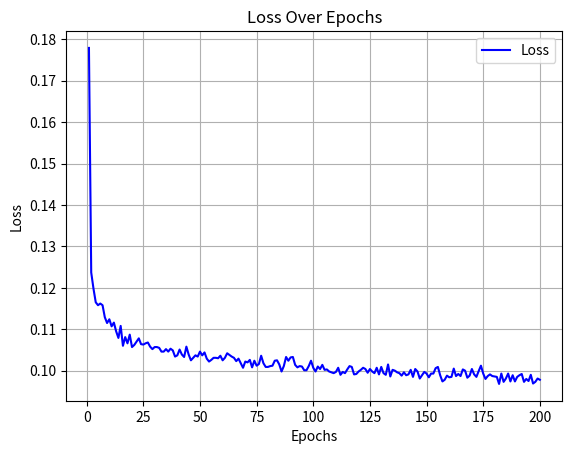

The script that saved this image:
import matplotlib.pyplot as plt
import numpy as np

# logs_dec/train_dec.log파일의 값을 아래 data에 대신 넣으시면 됩니다.

data = """
Epoch 1: loss = 0.1779
Epoch 2: loss = 0.1237
Epoch 3: loss = 0.1198
Epoch 4: loss = 0.1165
Epoch 5: loss = 0.1158
Epoch 6: loss = 0.1162
Epoch 7: loss = 0.1158
Epoch 8: loss = 0.1129
Epoch 9: loss = 0.1115
Epoch 10: loss = 0.1124
Epoch 11: loss = 0.1107
Epoch 12: loss = 0.1116
Epoch 13: loss = 0.1095
Epoch 14: loss = 0.1079
Epoch 15: loss = 0.1108
Epoch 16: loss = 0.1060
Epoch 17: loss = 0.1081
Epoch 18: loss = 0.1066
Epoch 19: loss = 0.1087
Epoch 20: loss = 0.1057
Epoch 21: loss = 0.1062
Epoch 22: loss = 0.1070
Epoch 23: loss = 0.1078
Epoch 24: loss = 0.1064
Epoch 25: loss = 0.1063
Epoch 26: loss = 0.1066
Epoch 27: loss = 0.1068
Epoch 28: loss = 0.1058
Epoch 29: loss = 0.1052
Epoch 30: loss = 0.1057
Epoch 31: loss = 0.1057
Epoch 32: loss = 0.1055
Epoch 33: loss = 0.1046
Epoch 34: loss = 0.1046
Epoch 35: loss = 0.1052
Epoch 36: loss = 0.1046
Epoch 37: loss = 0.1053
Epoch 38: loss = 0.1049
Epoch 39: loss = 0.1034
Epoch 40: loss = 0.1037
Epoch 41: loss = 0.1051
Epoch 42: loss = 0.1039
Epoch 43: loss = 0.1033
Epoch 44: loss = 0.1058
Epoch 45: loss = 0.1039
Epoch 46: loss = 0.1025
Epoch 47: loss = 0.1031
Epoch 48: loss = 0.1037
Epoch 49: loss = 0.1034
Epoch 50: loss = 0.1046
Epoch 51: loss = 0.1037
Epoch 52: loss = 0.1044
Epoch 53: loss = 0.1029
Epoch 54: loss = 0.1022
Epoch 55: loss = 0.1026
Epoch 56: loss = 0.1031
Epoch 57: loss = 0.1031
Epoch 58: loss = 0.1030
Epoch 59: loss = 0.1036
Epoch 60: loss = 0.1025
Epoch 61: loss = 0.1031
Epoch 62: loss = 0.1042
Epoch 63: loss = 0.1038
Epoch 64: loss = 0.1034
Epoch 65: loss = 0.1031
Epoch 66: loss = 0.1023
Epoch 67: loss = 0.1029
Epoch 68: loss = 0.1018
Epoch 69: loss = 0.1007
Epoch 70: loss = 0.1022
Epoch 71: loss = 0.1020
Epoch 72: loss = 0.1026
Epoch 73: loss = 0.1008
Epoch 74: loss = 0.1024
Epoch 75: loss = 0.1012
Epoch 76: loss = 0.1016
Epoch 77: loss = 0.1036
Epoch 78: loss = 0.1018
Epoch 79: loss = 0.1009
Epoch 80: loss = 0.1009
Epoch 81: loss = 0.1011
Epoch 82: loss = 0.1012
Epoch 83: loss = 0.1024
Epoch 84: loss = 0.1025
Epoch 85: loss = 0.1015
Epoch 86: loss = 0.0998
Epoch 87: loss = 0.1011
Epoch 88: loss = 0.1033
Epoch 89: loss = 0.1024
Epoch 90: loss = 0.1032
Epoch 91: loss = 0.1033
Epoch 92: loss = 0.1014
Epoch 93: loss = 0.1008
Epoch 94: loss = 0.1011
Epoch 95: loss = 0.1010
Epoch 96: loss = 0.1001
Epoch 97: loss = 0.1001
Epoch 98: loss = 0.1011
Epoch 99: loss = 0.1024
Epoch 100: loss = 0.1007
Epoch 101: loss = 0.0998
Epoch 102: loss = 0.1010
Epoch 103: loss = 0.1004
Epoch 104: loss = 0.1014
Epoch 105: loss = 0.1002
Epoch 106: loss = 0.1003
Epoch 107: loss = 0.0998
Epoch 108: loss = 0.0996
Epoch 109: loss = 0.0994
Epoch 110: loss = 0.0997
Epoch 111: loss = 0.1007
Epoch 112: loss = 0.0990
Epoch 113: loss = 0.0997
Epoch 114: loss = 0.0994
Epoch 115: loss = 0.1003
Epoch 116: loss = 0.1011
Epoch 117: loss = 0.1009
Epoch 118: loss = 0.0991
Epoch 119: loss = 0.0992
Epoch 120: loss = 0.0998
Epoch 121: loss = 0.1002
Epoch 122: loss = 0.1007
Epoch 123: loss = 0.1004
Epoch 124: loss = 0.0995
Epoch 125: loss = 0.1004
Epoch 126: loss = 0.0998
Epoch 127: loss = 0.0994
Epoch 128: loss = 0.1007
Epoch 129: loss = 0.0991
Epoch 130: loss = 0.1009
Epoch 131: loss = 0.0994
Epoch 132: loss = 0.0990
Epoch 133: loss = 0.1015
Epoch 134: loss = 0.0986
Epoch 135: loss = 0.1002
Epoch 136: loss = 0.1000
Epoch 137: loss = 0.0996
Epoch 138: loss = 0.0994
Epoch 139: loss = 0.0988
Epoch 140: loss = 0.0996
Epoch 141: loss = 0.0989
Epoch 142: loss = 0.0991
Epoch 143: loss = 0.1002
Epoch 144: loss = 0.0985
Epoch 145: loss = 0.1004
Epoch 146: loss = 0.0998
Epoch 147: loss = 0.0981
Epoch 148: loss = 0.0989
Epoch 149: loss = 0.0997
Epoch 150: loss = 0.0993
Epoch 151: loss = 0.0984
Epoch 152: loss = 0.0993
Epoch 153: loss = 0.0993
Epoch 154: loss = 0.1006
Epoch 155: loss = 0.1009
Epoch 156: loss = 0.0989
Epoch 157: loss = 0.0974
Epoch 158: loss = 0.0978
Epoch 159: loss = 0.0988
Epoch 160: loss = 0.0984
Epoch 161: loss = 0.0985
Epoch 162: loss = 0.1005
Epoch 163: loss = 0.0987
Epoch 164: loss = 0.0992
Epoch 165: loss = 0.0987
Epoch 166: loss = 0.1003
Epoch 167: loss = 0.1000
Epoch 168: loss = 0.0983
Epoch 169: loss = 0.0988
Epoch 170: loss = 0.1004
Epoch 171: loss = 0.0991
Epoch 172: loss = 0.0985
Epoch 173: loss = 0.0999
Epoch 174: loss = 0.1012
Epoch 175: loss = 0.0993
Epoch 176: loss = 0.0980
Epoch 177: loss = 0.0987
Epoch 178: loss = 0.0991
Epoch 179: loss = 0.0987
Epoch 180: loss = 0.0986
Epoch 181: loss = 0.0985
Epoch 182: loss = 0.0968
Epoch 183: loss = 0.0993
Epoch 184: loss = 0.0973
Epoch 185: loss = 0.0981
Epoch 186: loss = 0.0993
Epoch 187: loss = 0.0974
Epoch 188: loss = 0.0989
Epoch 189: loss = 0.0974
Epoch 190: loss = 0.0985
Epoch 191: loss = 0.0989
Epoch 192: loss = 0.0992
Epoch 193: loss = 0.0973
Epoch 194: loss = 0.0980
Epoch 195: loss = 0.0975
Epoch 196: loss = 0.0990
Epoch 197: loss = 0.0969
Epoch 198: loss = 0.0973
Epoch 199: loss = 0.0981
Epoch 200: loss = 0.0978
"""

# 각 줄을 분할하여 필요한 값을 추출하고 리스트에 저장
loss_list = [float(line.split(",")[0].split("=")[1]) for line in data.split("\n") if line.strip()]
#cyc_loss_list = [float(line.split(",")[1].split("=")[1]) for line in data.split("\n") if line.strip()]
#total_loss_list = [float(line.split(",")[2].split("=")[1]) for line in data.split("\n") if line.strip()]

# Epoch 번호 (1부터 시작)
epochs = range(1, len(loss_list) + 1)


# y축 범위 설정
#plt.ylim(0.0, 0.3)
# y축 틱 설정
#plt.yticks(np.arange(0.0, 0.3, 0.1))


# Loss 그래프
plt.plot(epochs, loss_list, label='Loss', color='blue')
# Cycle Loss 그래프
#plt.plot(epochs, cyc_loss_list, label='Cycle Loss', color='red')
# Total Loss 그래프
#plt.plot(epochs, total_loss_list, label='Total Loss', color='green')

plt.title('Loss Over Epochs')
plt.xlabel('Epochs')
plt.ylabel('Loss')
plt.legend()
plt.grid(True)
plt.show()
# 이미지로 저장
plt.savefig('loss_graph.png')
